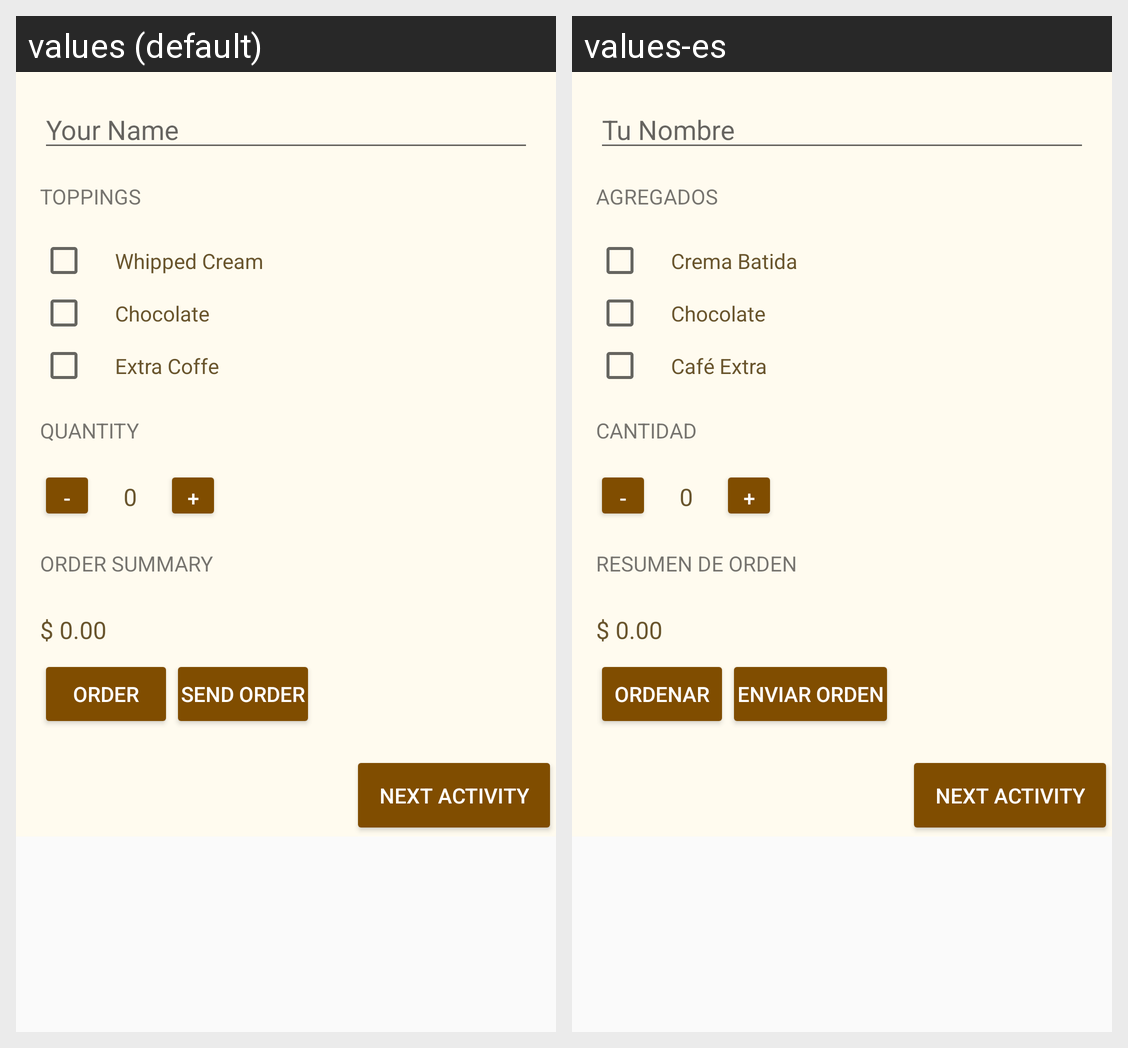

The same Android screen rendered under two of its app's locales, left to right. List the strings drawn on it with the default value and each locale's translation.
Android screen res/layout/activity_main.xml rendered under 2 locales, left to right: values (default), values-es. Device: Nexus 5 (rendered at 1080×1920; each locale shown at half size, 540×960, under a caption strip naming it); theme AppTheme.
Strings drawn on this screen, with the default value and each locale's value (text and hints the layout hard-codes, and strings that could not be matched under every locale, appear in the picture but are not listed):

nameHint
  values: Your Name
  values-es: Tu Nombre

toppings
  values: Toppings
  values-es: Agregados

cream
  values: Whipped Cream
  values-es: Crema Batida

choco
  values: Chocolate
  values-es: Chocolate

extraCoffe
  values: Extra Coffe
  values-es: Café Extra

quantity
  values: Quantity
  values-es: Cantidad

summary
  values: Order Summary
  values-es: Resumen de orden

orderBtn
  values: Order
  values-es: Ordenar

sendBtn
  values: Send Order
  values-es: Enviar Orden
